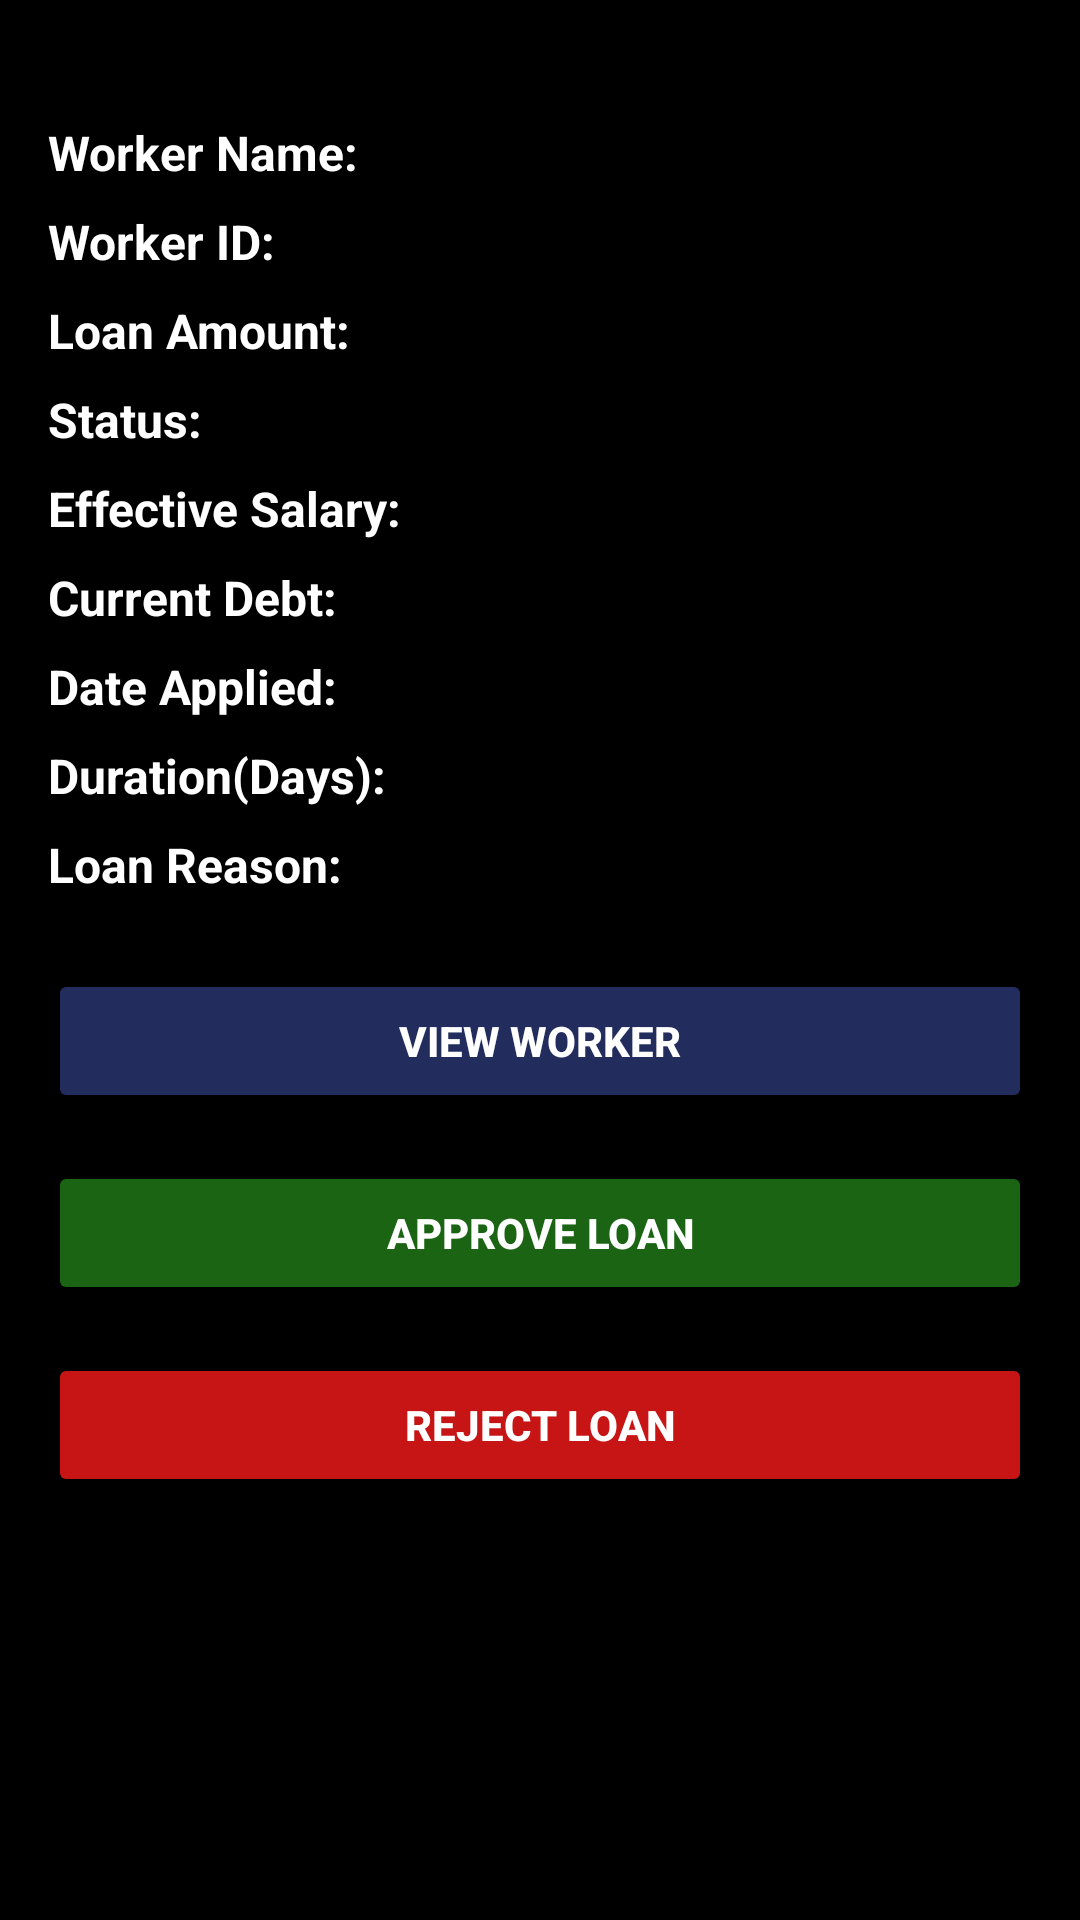

The Android layout XML behind this screen, and the referenced resources:
<!-- AndroidManifest.xml: application theme Theme.ERPProject -->
<!-- res/layout/fragment_admin_loan.xml -->
<?xml version="1.0" encoding="utf-8"?>
<androidx.constraintlayout.widget.ConstraintLayout
    xmlns:android="http://schemas.android.com/apk/res/android"
    xmlns:app="http://schemas.android.com/apk/res-auto"
    android:layout_width="match_parent"
    android:layout_height="match_parent"
    android:background="#FF000000"
    android:padding="16dp"
    android:clickable="true"
    android:focusable="true"
    android:focusableInTouchMode="true"
    >

    <LinearLayout
        android:layout_width="match_parent"
        android:layout_height="wrap_content"
        android:layout_marginTop="24dp"
        android:orientation="vertical"
        app:layout_constraintEnd_toEndOf="parent"
        app:layout_constraintStart_toStartOf="parent"
        app:layout_constraintTop_toTopOf="parent">

        

        
        <LinearLayout
            android:layout_width="match_parent"
            android:layout_height="wrap_content"
            android:orientation="horizontal"
            android:paddingBottom="8dp">

            <TextView
                android:id="@+id/worker_name_label"
                android:layout_width="wrap_content"
                android:layout_height="wrap_content"
                android:text="@string/worker_name"
                android:textColor="@color/white"
                android:textSize="16sp"
                android:textStyle="bold" />

            <TextView
                android:id="@+id/worker_name_tvview"
                android:layout_width="wrap_content"
                android:layout_height="wrap_content"
                android:layout_marginStart="8dp"
                android:text=""
                android:textSize="16sp" />
        </LinearLayout>

        <LinearLayout
            android:layout_width="match_parent"
            android:layout_height="wrap_content"
            android:orientation="horizontal"
            android:paddingBottom="8dp">

            <TextView
                android:id="@+id/worker_id_label"
                android:layout_width="wrap_content"
                android:layout_height="wrap_content"
                android:text="@string/worker_id2"
                android:textColor="@color/white"
                android:textSize="16sp"
                android:textStyle="bold" />

            <TextView
                android:id="@+id/worker_id_tvview"
                android:layout_width="wrap_content"
                android:layout_height="wrap_content"
                android:layout_marginStart="8dp"
                android:text=""
                android:textSize="16sp" />
        </LinearLayout>

        
        <LinearLayout
            android:layout_width="match_parent"
            android:layout_height="wrap_content"
            android:orientation="horizontal"
            android:paddingBottom="8dp">

            <TextView
                android:id="@+id/loan_amount_label"
                android:layout_width="wrap_content"
                android:layout_height="wrap_content"
                android:text="@string/loan_amount"
                android:textColor="@color/white"
                android:textSize="16sp"
                android:textStyle="bold" />

            <TextView
                android:id="@+id/loan_amount_tvview"
                android:layout_width="wrap_content"
                android:layout_height="wrap_content"
                android:layout_marginStart="8dp"
                android:text=""
                android:textSize="16sp" />
        </LinearLayout>

        
        <LinearLayout
            android:layout_width="match_parent"
            android:layout_height="wrap_content"
            android:orientation="horizontal"
            android:paddingBottom="8dp">

            <TextView
                android:id="@+id/status_label"
                android:layout_width="wrap_content"
                android:layout_height="wrap_content"
                android:text="@string/status"
                android:textColor="@color/white"
                android:textSize="16sp"
                android:textStyle="bold" />

            <TextView
                android:id="@+id/status_tvview"
                android:layout_width="wrap_content"
                android:layout_height="wrap_content"
                android:layout_marginStart="8dp"
                android:text=""
                android:textSize="16sp" />
        </LinearLayout>

        
        <LinearLayout
            android:layout_width="match_parent"
            android:layout_height="wrap_content"
            android:orientation="horizontal"
            android:paddingBottom="8dp">

            <TextView
                android:id="@+id/effective_salary_label"
                android:layout_width="wrap_content"
                android:layout_height="wrap_content"
                android:text="@string/effective_salary"
                android:textColor="@color/white"
                android:textSize="16sp"
                android:textStyle="bold" />

            <TextView
                android:id="@+id/effective_salary_tvview"
                android:layout_width="wrap_content"
                android:layout_height="wrap_content"
                android:layout_marginStart="8dp"
                android:text=""
                android:textSize="16sp" />
        </LinearLayout>

        
        <LinearLayout
            android:layout_width="match_parent"
            android:layout_height="wrap_content"
            android:orientation="horizontal"
            android:paddingBottom="8dp">

            <TextView
                android:id="@+id/debt_label"
                android:layout_width="wrap_content"
                android:layout_height="wrap_content"
                android:text="@string/current_debt"
                android:textColor="@color/white"
                android:textSize="16sp"
                android:textStyle="bold" />

            <TextView
                android:id="@+id/debt_tvview"
                android:layout_width="wrap_content"
                android:layout_height="wrap_content"
                android:layout_marginStart="8dp"
                android:text=""
                android:textSize="16sp" />
        </LinearLayout>

        
        <LinearLayout
            android:layout_width="match_parent"
            android:layout_height="wrap_content"
            android:orientation="horizontal"
            android:paddingBottom="8dp">

            <TextView
                android:id="@+id/date_applied_label"
                android:layout_width="wrap_content"
                android:layout_height="wrap_content"
                android:text="@string/date_applied"
                android:textColor="@color/white"
                android:textSize="16sp"
                android:textStyle="bold" />

            <TextView
                android:id="@+id/date_applied_tvview"
                android:layout_width="wrap_content"
                android:layout_height="wrap_content"
                android:layout_marginStart="8dp"
                android:text=""
                android:textSize="16sp" />
        </LinearLayout>

        <LinearLayout
            android:layout_width="match_parent"
            android:layout_height="wrap_content"
            android:orientation="horizontal"
            android:paddingBottom="8dp">

            <TextView
                android:id="@+id/duration_label"
                android:layout_width="wrap_content"
                android:layout_height="wrap_content"
                android:text="@string/duration"
                android:textColor="@color/white"
                android:textSize="16sp"
                android:textStyle="bold" />

            <TextView
                android:id="@+id/duration_tvView"
                android:layout_width="wrap_content"
                android:layout_height="wrap_content"
                android:layout_marginStart="8dp"
                android:text=""
                android:textSize="16sp" />
        </LinearLayout>

        <LinearLayout
            android:layout_width="match_parent"
            android:layout_height="wrap_content"
            android:orientation="horizontal"
            android:paddingBottom="8dp">

            <TextView
                android:id="@+id/reason_label"
                android:layout_width="wrap_content"
                android:layout_height="wrap_content"
                android:text="@string/loan_reason"
                android:textColor="@color/white"
                android:textSize="16sp"
                android:textStyle="bold" />

            <TextView
                android:id="@+id/loan_reason_tvView"
                android:layout_width="wrap_content"
                android:layout_height="wrap_content"
                android:layout_marginStart="8dp"
                android:text=""
                android:textSize="16sp" />
        </LinearLayout>


        <Button
            android:id="@+id/view_worker_btn"
            android:layout_width="match_parent"
            android:layout_height="wrap_content"
            android:layout_marginTop="16dp"
            android:backgroundTint="#232D5D"
            android:text="@string/view_worker"
            android:textColor="@android:color/white"
            android:textStyle="bold" />

        <Button
            android:id="@+id/approve_loan_btn"
            android:layout_width="match_parent"
            android:layout_height="wrap_content"
            android:layout_marginTop="16dp"
            android:backgroundTint="#1A6413"
            android:text="@string/approve_loan"
            android:textColor="@android:color/white"
            android:textStyle="bold" />

        <Button
            android:id="@+id/reject_loan_btn"
            android:layout_width="match_parent"
            android:layout_height="wrap_content"
            android:layout_marginTop="16dp"
            android:backgroundTint="#C71414"
            android:text="@string/reject_loan"
            android:textColor="@android:color/white"
            android:textStyle="bold" />
    </LinearLayout>
</androidx.constraintlayout.widget.ConstraintLayout>
<!-- resources referenced by this layout -->
<resources>
  <string name="approve_loan">Approve Loan</string>
  <string name="current_debt">Current Debt:</string>
  <string name="date_applied">Date Applied:</string>
  <string name="duration">Duration(Days):</string>
  <string name="effective_salary">Effective Salary:</string>
  <string name="loan_amount">Loan Amount:</string>
  <string name="loan_reason">Loan Reason:</string>
  <string name="reject_loan">Reject Loan</string>
  <string name="status">Status:</string>
  <string name="view_worker">View Worker</string>
  <string name="worker_id2">Worker ID:</string>
  <string name="worker_name">Worker Name:</string>
  <style name="Theme.ERPProject" parent="Base.Theme.ERPProject" />
  <style name="Base.Theme.ERPProject" parent="Theme.Material3.DayNight.NoActionBar">
          
          
      </style>
  <!-- not gathered from this repository: default colours our renderer supplied (Android Studio template values) -->
  <color name="white">#FFFFFFFF</color>
</resources>
